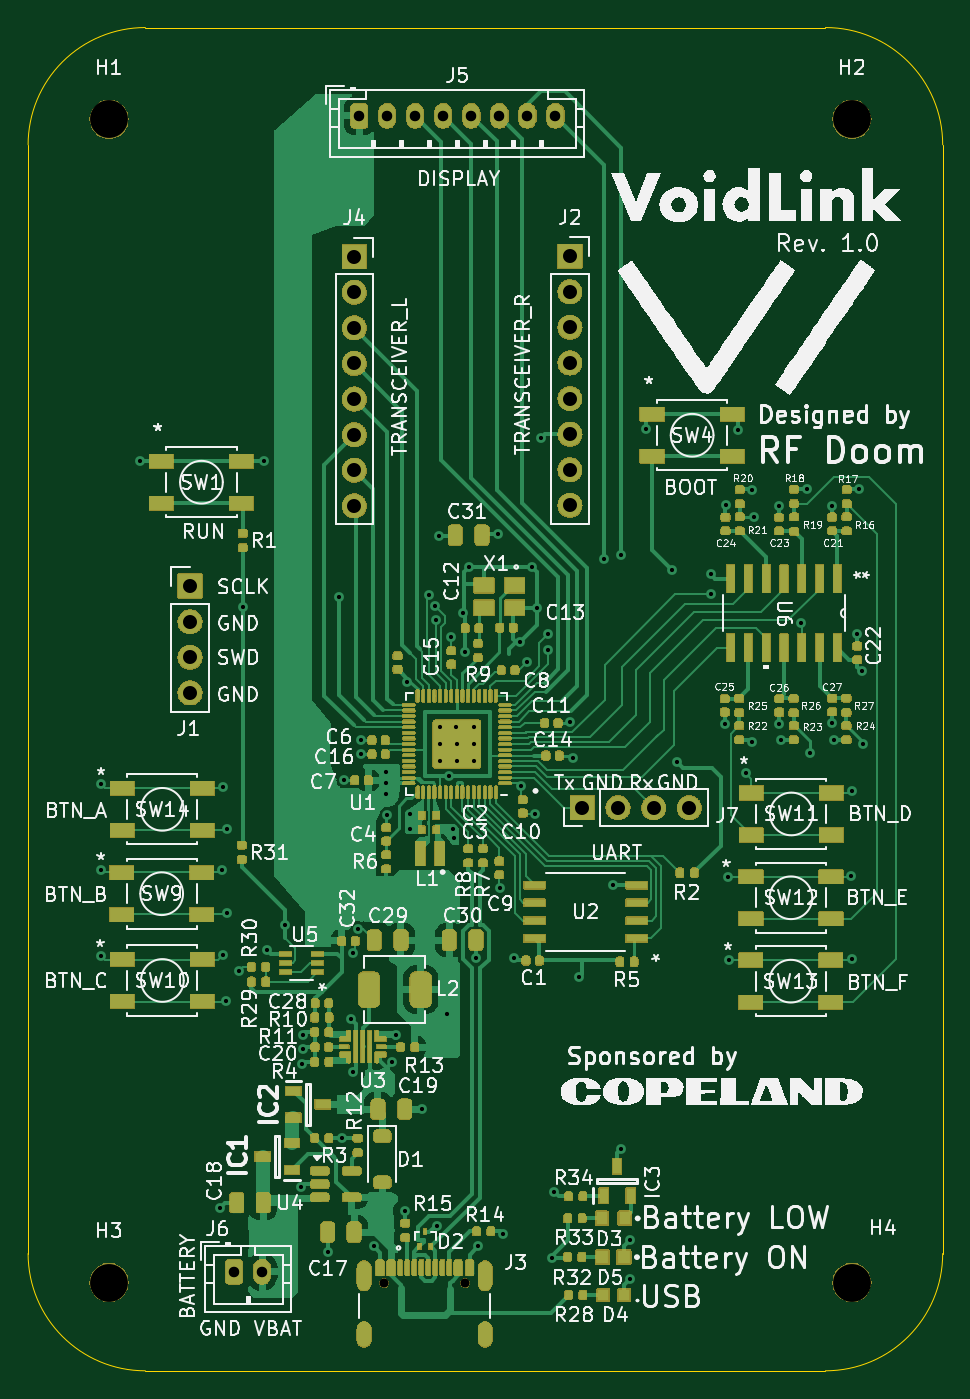
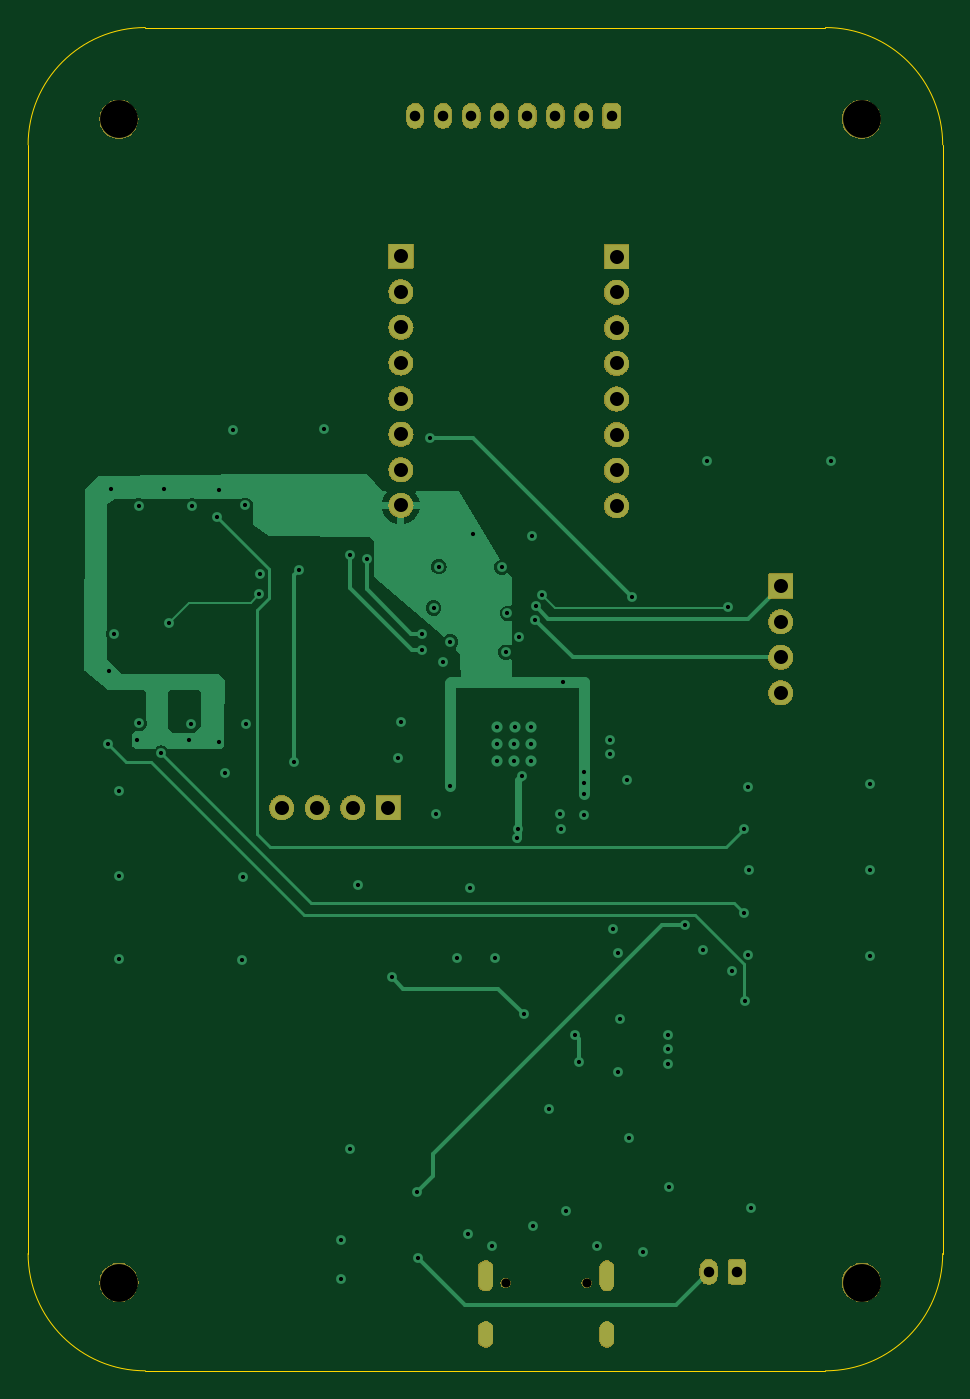
Circuit board: 11 layer files. Board 65.3 x 95.8 mm.
- bottom_copper: RP2350_V1-B_Cu.gbr (25127 bytes)
- bottom_mask: RP2350_V1-B_Mask.gbr (81738 bytes)
- outline: RP2350_V1-Edge_Cuts.gbr (991 bytes)
- top_copper: RP2350_V1-F_Cu.gbr (108221 bytes)
- top_mask: RP2350_V1-F_Mask.gbr (272808 bytes)
- paste: RP2350_V1-F_Paste.gbr (24090 bytes)
- top_silk: RP2350_V1-F_Silkscreen.gbr (263689 bytes)
- inner_copper: RP2350_V1-In1_Cu.gbr (121059 bytes)
- inner_copper: RP2350_V1-In2_Cu.gbr (121059 bytes)
- drill: RP2350_V1-NPTH.drl (483 bytes)
- drill: RP2350_V1-PTH.drl (3178 bytes)

=== bottom_copper: RP2350_V1-B_Cu.gbr (25127 bytes, source omitted) ===
=== bottom_mask: RP2350_V1-B_Mask.gbr (81738 bytes, source omitted) ===
=== outline: RP2350_V1-Edge_Cuts.gbr ===
%TF.GenerationSoftware,KiCad,Pcbnew,8.0.7*%
%TF.CreationDate,2025-02-19T12:10:22-05:00*%
%TF.ProjectId,RP2350_V1,52503233-3530-45f5-9631-2e6b69636164,1.0*%
%TF.SameCoordinates,Original*%
%TF.FileFunction,Profile,NP*%
%FSLAX46Y46*%
G04 Gerber Fmt 4.6, Leading zero omitted, Abs format (unit mm)*
G04 Created by KiCad (PCBNEW 8.0.7) date 2025-02-19 12:10:22*
%MOMM*%
%LPD*%
G01*
G04 APERTURE LIST*
%TA.AperFunction,Profile*%
%ADD10C,0.050000*%
%TD*%
G04 APERTURE END LIST*
D10*
X171112500Y-127300000D02*
X122587500Y-127300000D01*
X122587500Y-127300000D02*
G75*
G02*
X114223100Y-118935642I0J8364400D01*
G01*
X114223142Y-39825000D02*
G75*
G02*
X122587500Y-31460642I8364358J0D01*
G01*
X171112500Y-31460642D02*
G75*
G02*
X179476858Y-39825000I0J-8364358D01*
G01*
X179476858Y-118935642D02*
X179476858Y-39825000D01*
X171112500Y-31460642D02*
X122587500Y-31460642D01*
X114223142Y-118935642D02*
X114223142Y-39825000D01*
X179476858Y-118935642D02*
G75*
G02*
X171112500Y-127299998I-8364358J2D01*
G01*
M02*

=== top_copper: RP2350_V1-F_Cu.gbr (108221 bytes, source omitted) ===
=== top_mask: RP2350_V1-F_Mask.gbr (272808 bytes, source omitted) ===
=== paste: RP2350_V1-F_Paste.gbr (24090 bytes, source omitted) ===
=== top_silk: RP2350_V1-F_Silkscreen.gbr (263689 bytes, source omitted) ===
=== inner_copper: RP2350_V1-In1_Cu.gbr (121059 bytes, source omitted) ===
=== inner_copper: RP2350_V1-In2_Cu.gbr (121059 bytes, source omitted) ===
=== drill: RP2350_V1-NPTH.drl ===
M48
; DRILL file {KiCad 8.0.7} date 2025-02-19T11:42:56-0500
; FORMAT={-:-/ absolute / metric / decimal}
; #@! TF.CreationDate,2025-02-19T11:42:56-05:00
; #@! TF.GenerationSoftware,Kicad,Pcbnew,8.0.7
; #@! TF.FileFunction,NonPlated,1,4,NPTH
FMAT,2
METRIC
; #@! TA.AperFunction,NonPlated,NPTH,ComponentDrill
T1C0.650
; #@! TA.AperFunction,NonPlated,NPTH,ComponentDrill
T2C2.700
%
G90
G05
T1
X139.63Y-121.02
X145.41Y-121.02
T2
X120.0Y-38.0
X120.0Y-121.0
X173.0Y-38.0
X173.0Y-121.0
M30

=== drill: RP2350_V1-PTH.drl ===
M48
; DRILL file {KiCad 8.0.7} date 2025-02-19T11:42:56-0500
; FORMAT={-:-/ absolute / metric / decimal}
; #@! TF.CreationDate,2025-02-19T11:42:56-05:00
; #@! TF.GenerationSoftware,Kicad,Pcbnew,8.0.7
; #@! TF.FileFunction,Plated,1,4,PTH
FMAT,2
METRIC
; #@! TA.AperFunction,Plated,PTH,ViaDrill
T1C0.300
; #@! TA.AperFunction,Plated,PTH,ComponentDrill
T2C0.300
; #@! TA.AperFunction,Plated,PTH,ComponentDrill
T3C0.600
; #@! TA.AperFunction,Plated,PTH,ComponentDrill
T4C0.750
; #@! TA.AperFunction,Plated,PTH,ComponentDrill
T5C1.000
%
G90
G05
T1
X119.42Y-97.71
X119.44Y-85.45
X119.44Y-91.55
X122.175Y-62.4
X127.925Y-115.65
X128.07Y-91.55
X128.123Y-85.647
X128.13Y-97.61
X128.355Y-100.905
X128.38Y-94.63
X128.382Y-88.642
X129.27Y-98.79
X129.55Y-72.775
X131.075Y-62.4
X131.3Y-97.31
X132.575Y-95.485
X133.72Y-114.175
X133.8Y-105.42
X133.81Y-103.33
X133.82Y-104.35
X135.59Y-118.82
X136.41Y-72.075
X136.625Y-110.69
X136.775Y-85.165
X137.275Y-102.225
X137.387Y-97.487
X137.4Y-106.0
X137.77Y-95.76
X137.99Y-82.3
X137.99Y-83.29
X138.874Y-118.426
X139.79Y-84.55
X139.79Y-85.36
X139.79Y-86.15
X139.838Y-87.638
X140.2Y-105.25
X140.475Y-103.325
X141.125Y-115.92
X141.28Y-78.13
X141.49Y-88.65
X141.5Y-87.59
X142.3Y-108.64
X142.825Y-71.975
X143.275Y-72.755
X143.32Y-73.7
X143.423Y-116.95
X143.55Y-67.725
X144.1Y-101.85
X144.24Y-84.85
X144.425Y-74.95
X144.532Y-88.618
X144.6Y-89.3
X145.275Y-73.25
X145.415Y-76.025
X145.7Y-69.975
X146.175Y-97.875
X146.35Y-118.38
X147.725Y-67.6
X147.925Y-92.875
X148.08Y-117.56
X148.903Y-97.867
X149.35Y-75.3
X149.4Y-85.607
X149.848Y-76.723
X150.175Y-69.925
X150.39Y-87.57
X150.55Y-72.875
X150.825Y-60.775
X151.35Y-74.725
X151.35Y-75.9
X151.625Y-119.25
X151.74Y-114.51
X152.853Y-81.043
X153.1Y-83.575
X153.55Y-99.225
X155.33Y-69.35
X155.93Y-92.645
X156.52Y-69.1
X156.535Y-111.485
X157.15Y-117.975
X157.15Y-120.775
X158.34Y-60.13
X160.175Y-70.175
X160.525Y-83.85
X162.95Y-70.475
X162.975Y-71.9
X163.925Y-81.175
X164.0Y-65.55
X164.133Y-92.076
X164.2Y-98.01
X164.89Y-60.2
X165.41Y-84.64
X165.85Y-82.425
X165.875Y-64.45
X166.032Y-66.358
X167.8Y-65.575
X167.82Y-81.16
X167.97Y-82.27
X169.397Y-73.927
X169.78Y-64.41
X169.975Y-83.225
X171.55Y-81.1
X171.6Y-65.575
X171.7Y-82.275
X172.96Y-91.98
X172.98Y-85.95
X172.98Y-97.89
X173.38Y-74.75
X173.54Y-64.42
X173.7Y-77.375
X173.8Y-82.575
T2
X143.612Y-81.38
X143.612Y-82.58
X143.612Y-83.78
X144.762Y-81.38
X144.812Y-82.58
X144.812Y-83.78
X146.012Y-81.38
X146.012Y-82.58
X146.012Y-83.78
T4
X128.925Y-120.225
X130.925Y-120.225
X137.85Y-37.76
X139.85Y-37.76
X141.85Y-37.76
X143.85Y-37.76
X145.85Y-37.76
X147.85Y-37.76
X149.85Y-37.76
X151.85Y-37.76
T5
X125.775Y-71.31
X125.775Y-73.85
X125.775Y-76.39
X125.775Y-78.93
X137.495Y-47.805
X137.495Y-50.345
X137.495Y-52.885
X137.495Y-55.425
X137.495Y-57.965
X137.495Y-60.505
X137.495Y-63.045
X137.495Y-65.585
X152.88Y-47.77
X152.88Y-50.31
X152.88Y-52.85
X152.88Y-55.39
X152.88Y-57.93
X152.88Y-60.47
X152.88Y-63.01
X152.88Y-65.55
X153.77Y-87.12
X156.31Y-87.12
X158.85Y-87.12
X161.39Y-87.12
T3
G00X138.2Y-119.97
M15
G01X138.2Y-121.07
M16
G05
G00X138.2Y-124.3
M15
G01X138.2Y-125.1
M16
G05
G00X146.84Y-119.97
M15
G01X146.84Y-121.07
M16
G05
G00X146.84Y-124.3
M15
G01X146.84Y-125.1
M16
G05
M30

